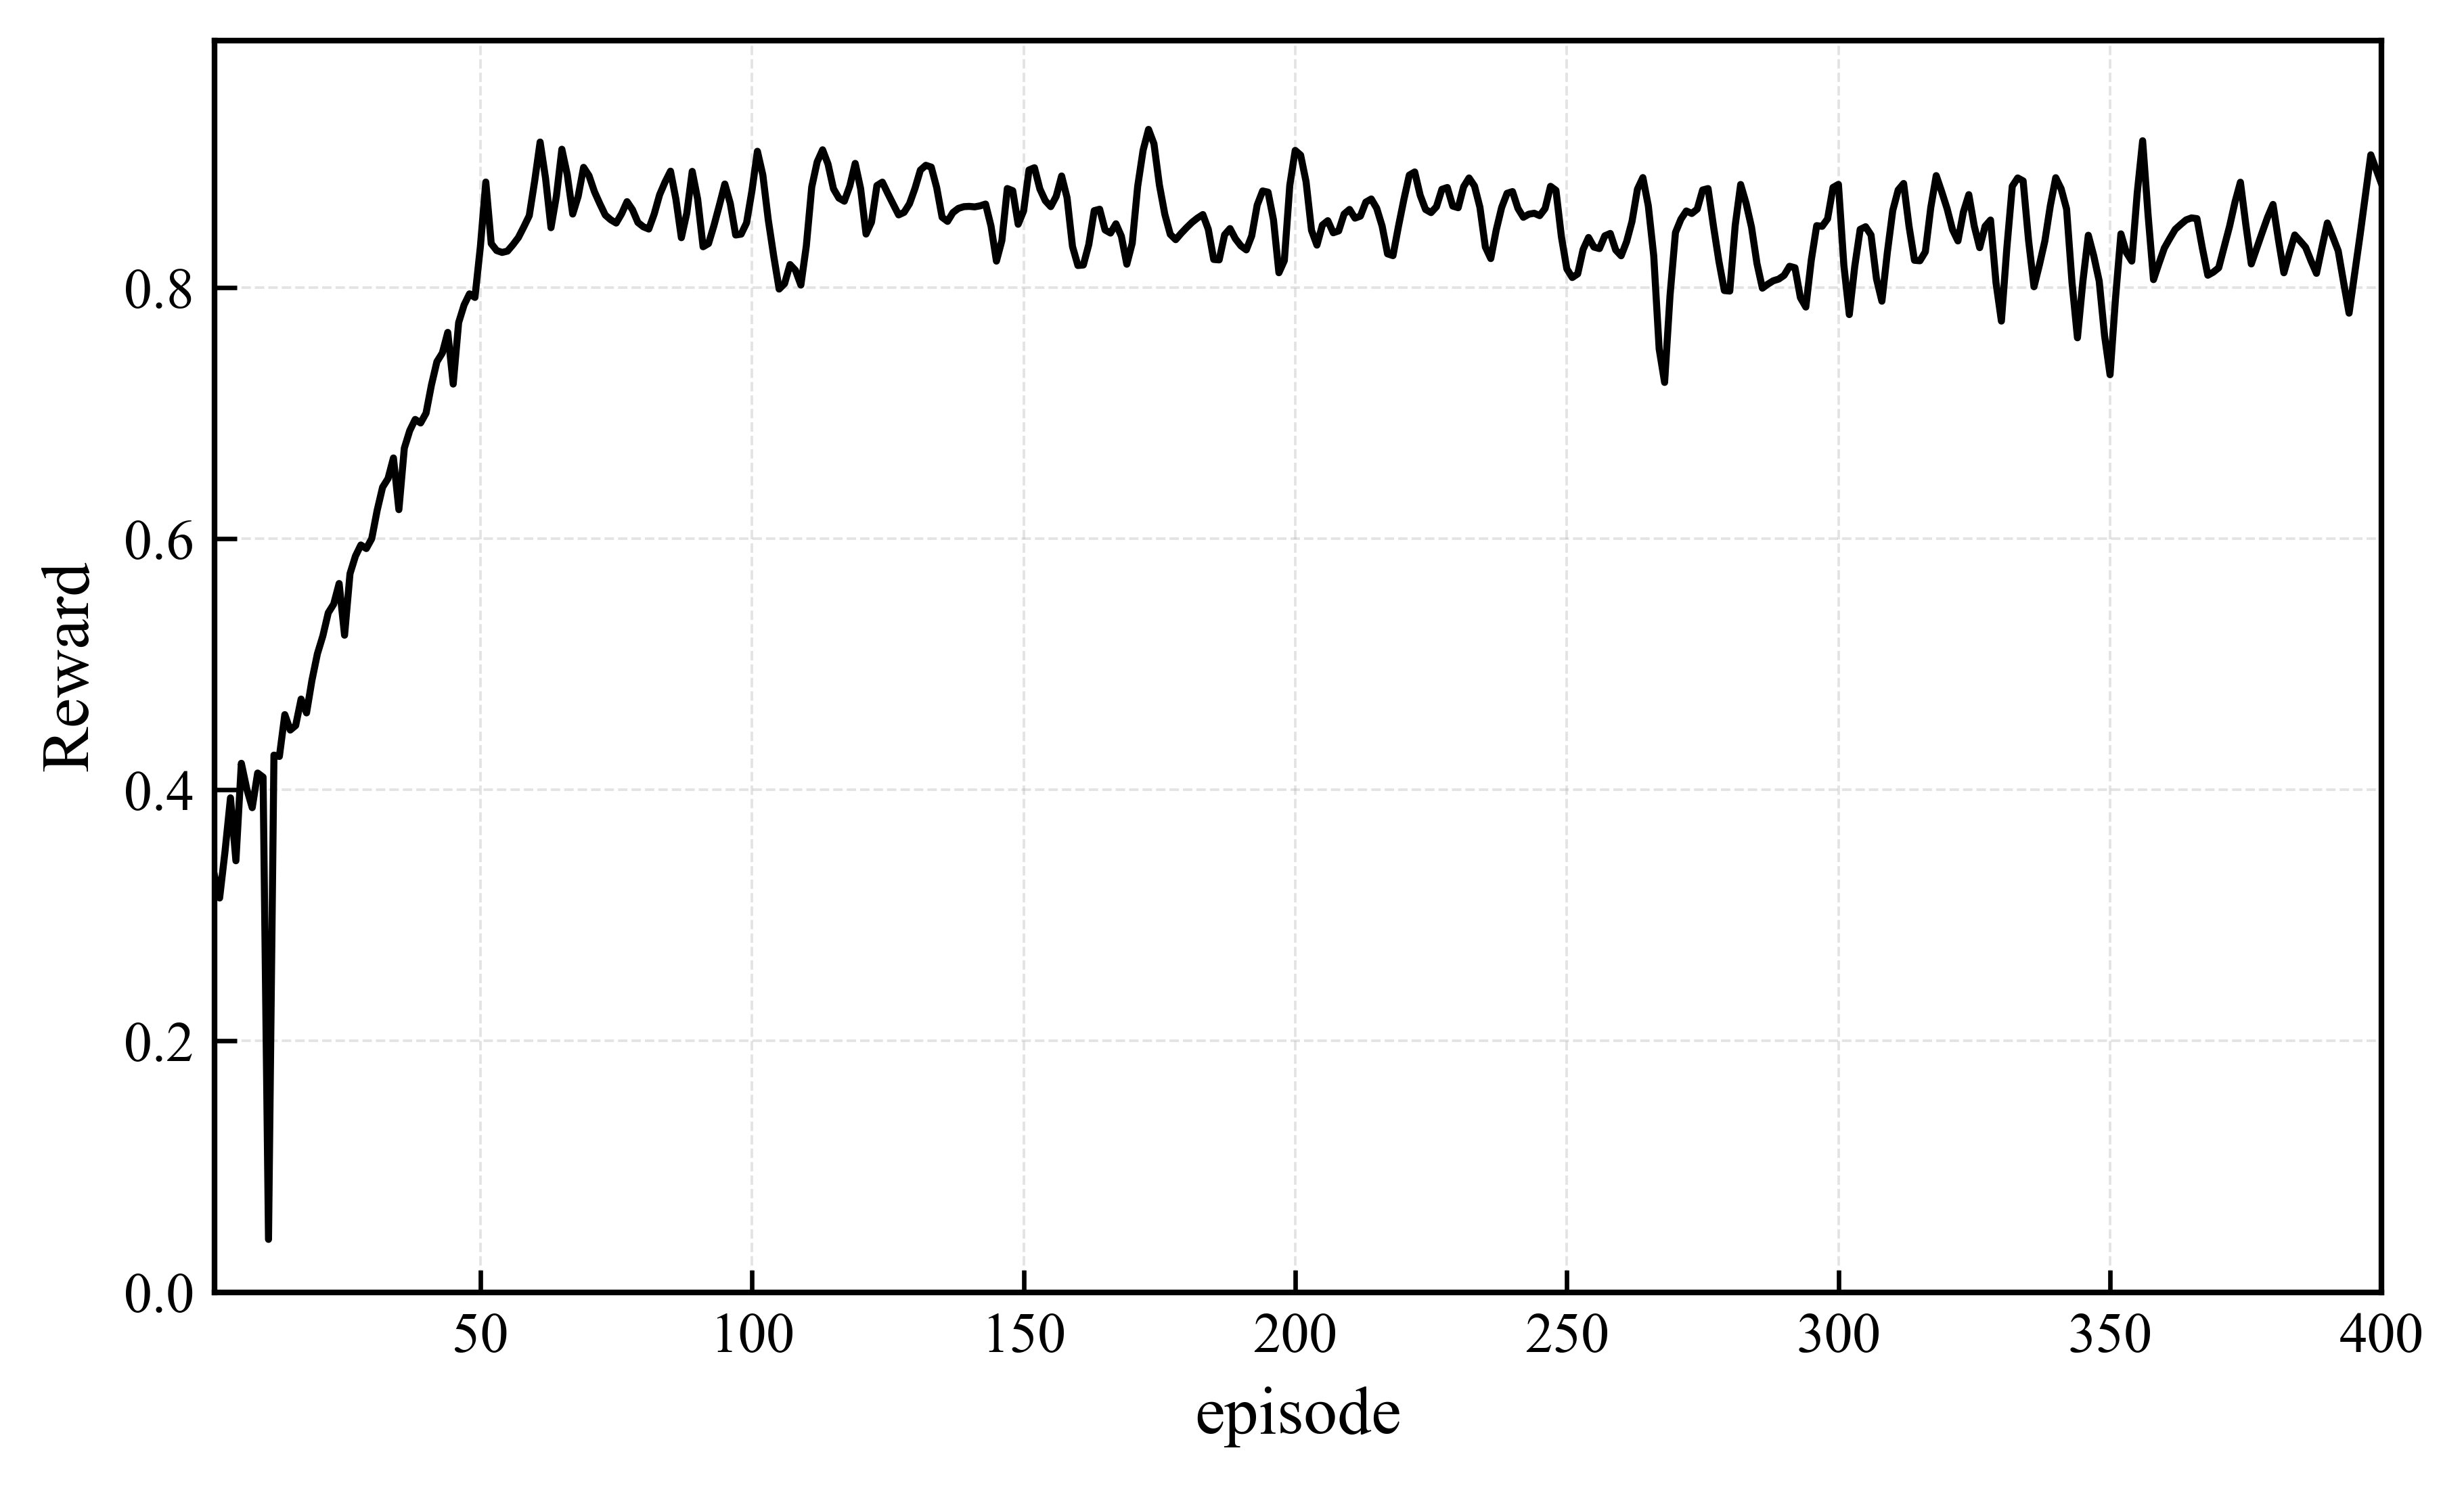

Data behind this chart, as committed beside it:
x, raw_reward, , 
1, 0.3328, , 
2, 0.3139, , 
3, 0.3512, , 
4, 0.3936, , 
5, 0.3435, , 
6, 0.4211, , 
7, 0.4007, , 
8, 0.3858, , 
9, 0.4134, , 
10, 0.4101, , 
11, 0.42, , 0.04
12, 0.4277, , 0.4077
13, 0.4266, , 0.4066
14, 0.4599, , 0.5099
15, 0.4476, , 0.4876
16, 0.4512, , 0.4212
17, 0.4723, , 0.4923
18, 0.4613, , 0.4613
19, 0.4874, , 0.4874
20, 0.5084, , 0.4284
21, 0.5226, , 0.5226
22, 0.541, , 0.541
23, 0.5479, , 0.5479
24, 0.5643, , 0.5643
25, 0.5232, , 0.5232
26, 0.5721, , 0.5721
27, 0.5861, , 0.6861
28, 0.595, , 0.595
29, 0.5922, , 0.5922
30, 0.6, , 
31, 0.6226, , 0.6226
32, 0.641, , 0.641
33, 0.6479, , 0.6479
34, 0.6643, , 0.6643
35, 0.6232, , 0.6232
36, 0.6721, , 0.6721
37, 0.6861, , 0.6861
38, 0.695, , 0.695
39, 0.6922, , 0.6922
40, 0.7, , 
41, 0.7226, , 0.7226
42, 0.741, , 0.741
43, 0.7479, , 0.7479
44, 0.7643, , 0.7643
45, 0.7232, , 0.7232
46, 0.7721, , 0.7721
47, 0.7861, , 0.7861
48, 0.795, , 0.795
49, 0.7922, , 0.7922
50, 0.8125, , 
51, 0.8241, , 
52, 0.8351, , 
53, 0.8295, , 
54, 0.828, , 
55, 0.8291, , 
56, 0.8342, , 
57, 0.8399, , 
58, 0.8484, , 
59, 0.8573, , 
60, 0.885, , 
... 340 more rows
